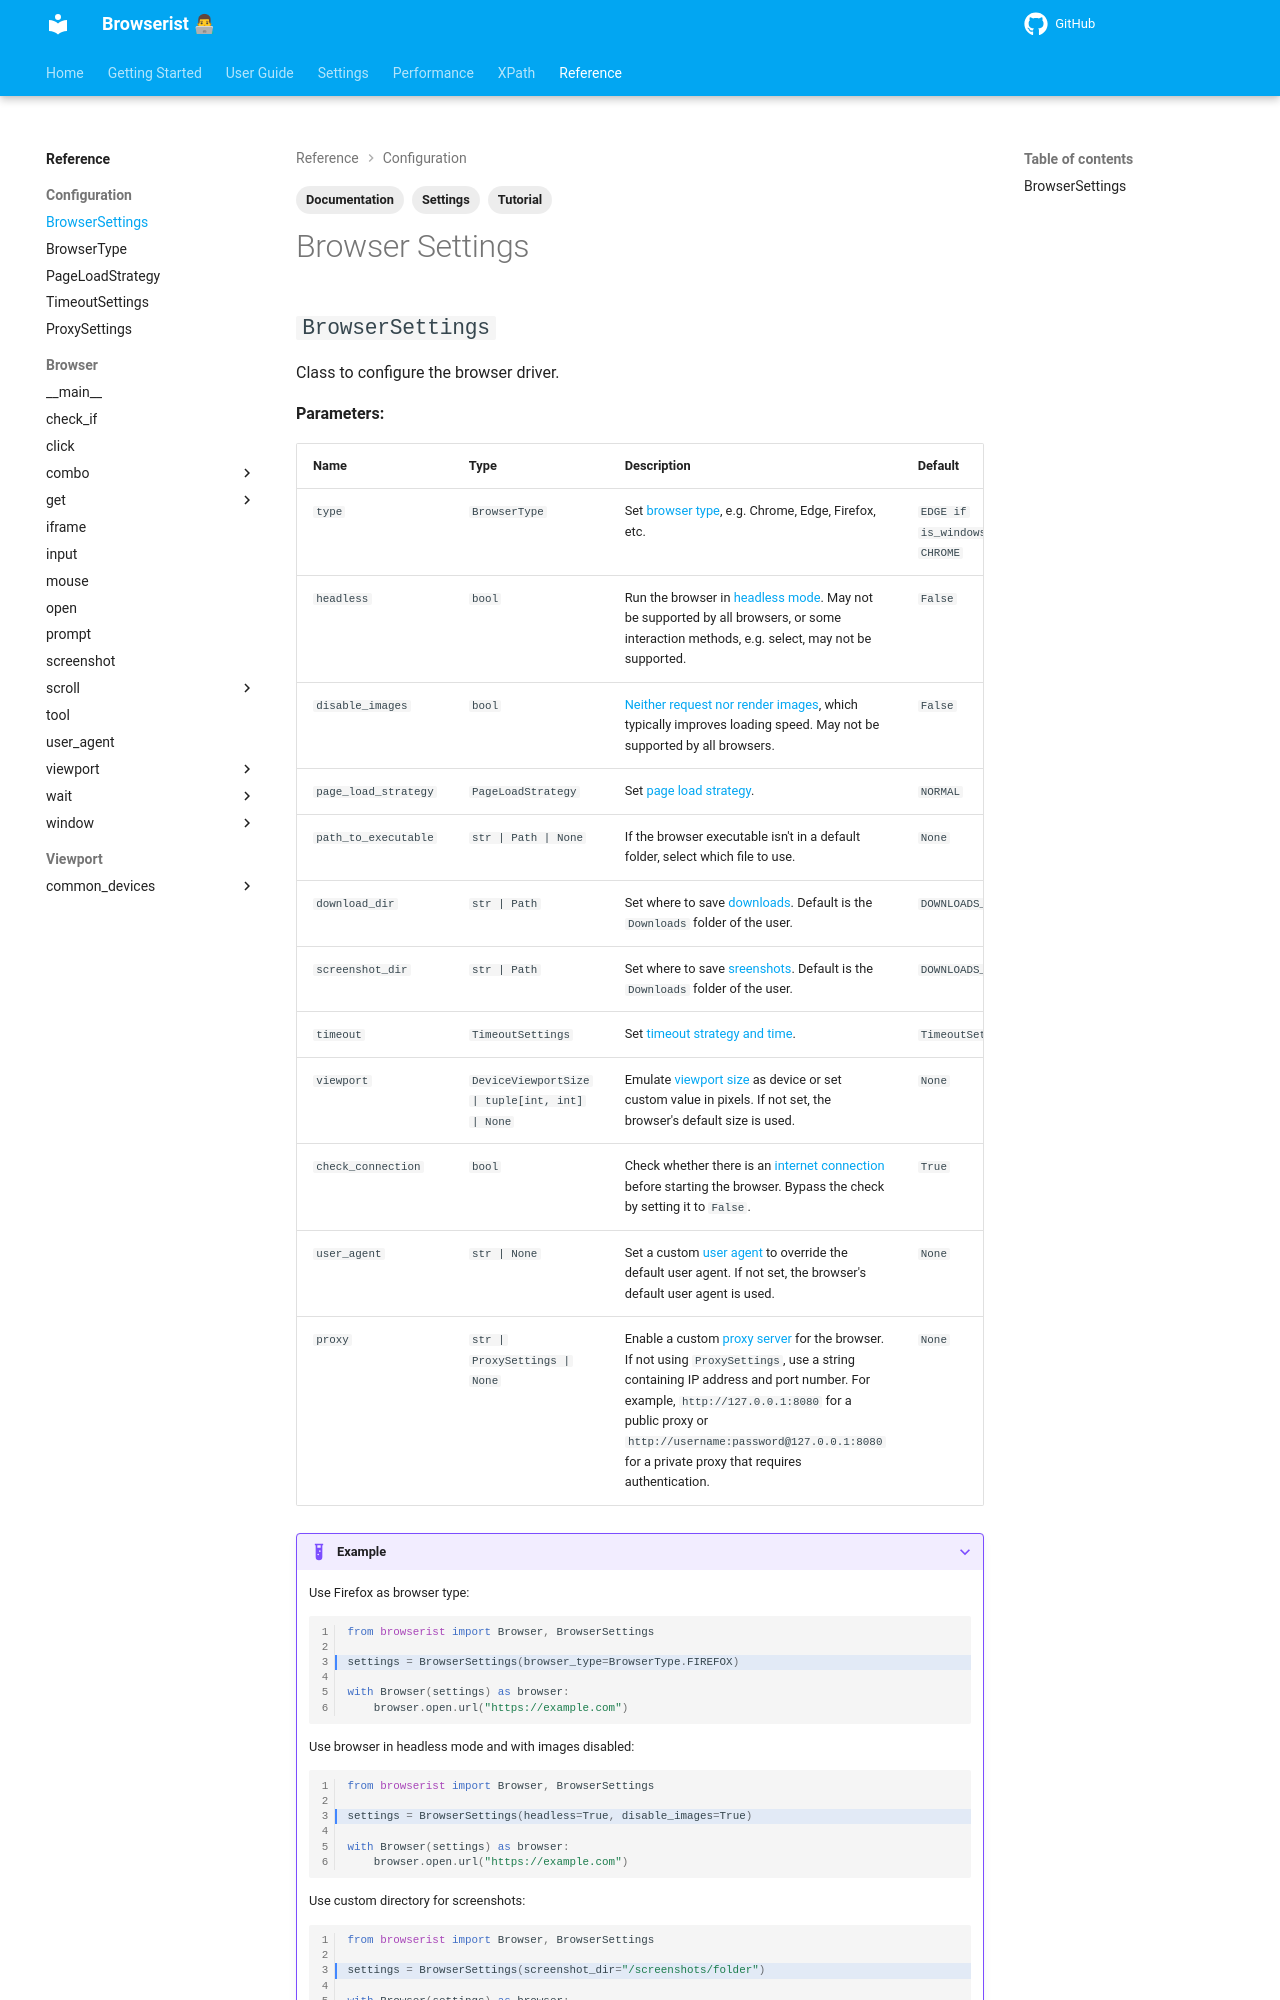

repository: jakob-bagterp/browserist · page: reference/configuration/browser-settings/index.html · generator: mkdocs

---
title: Documentation of Settings and Basic Navigation
description: Learn how to use the browser settings and basic navigation methods in Browserist. Includes code examples for beginners and advanced users for web scraping and browser automation.
tag
